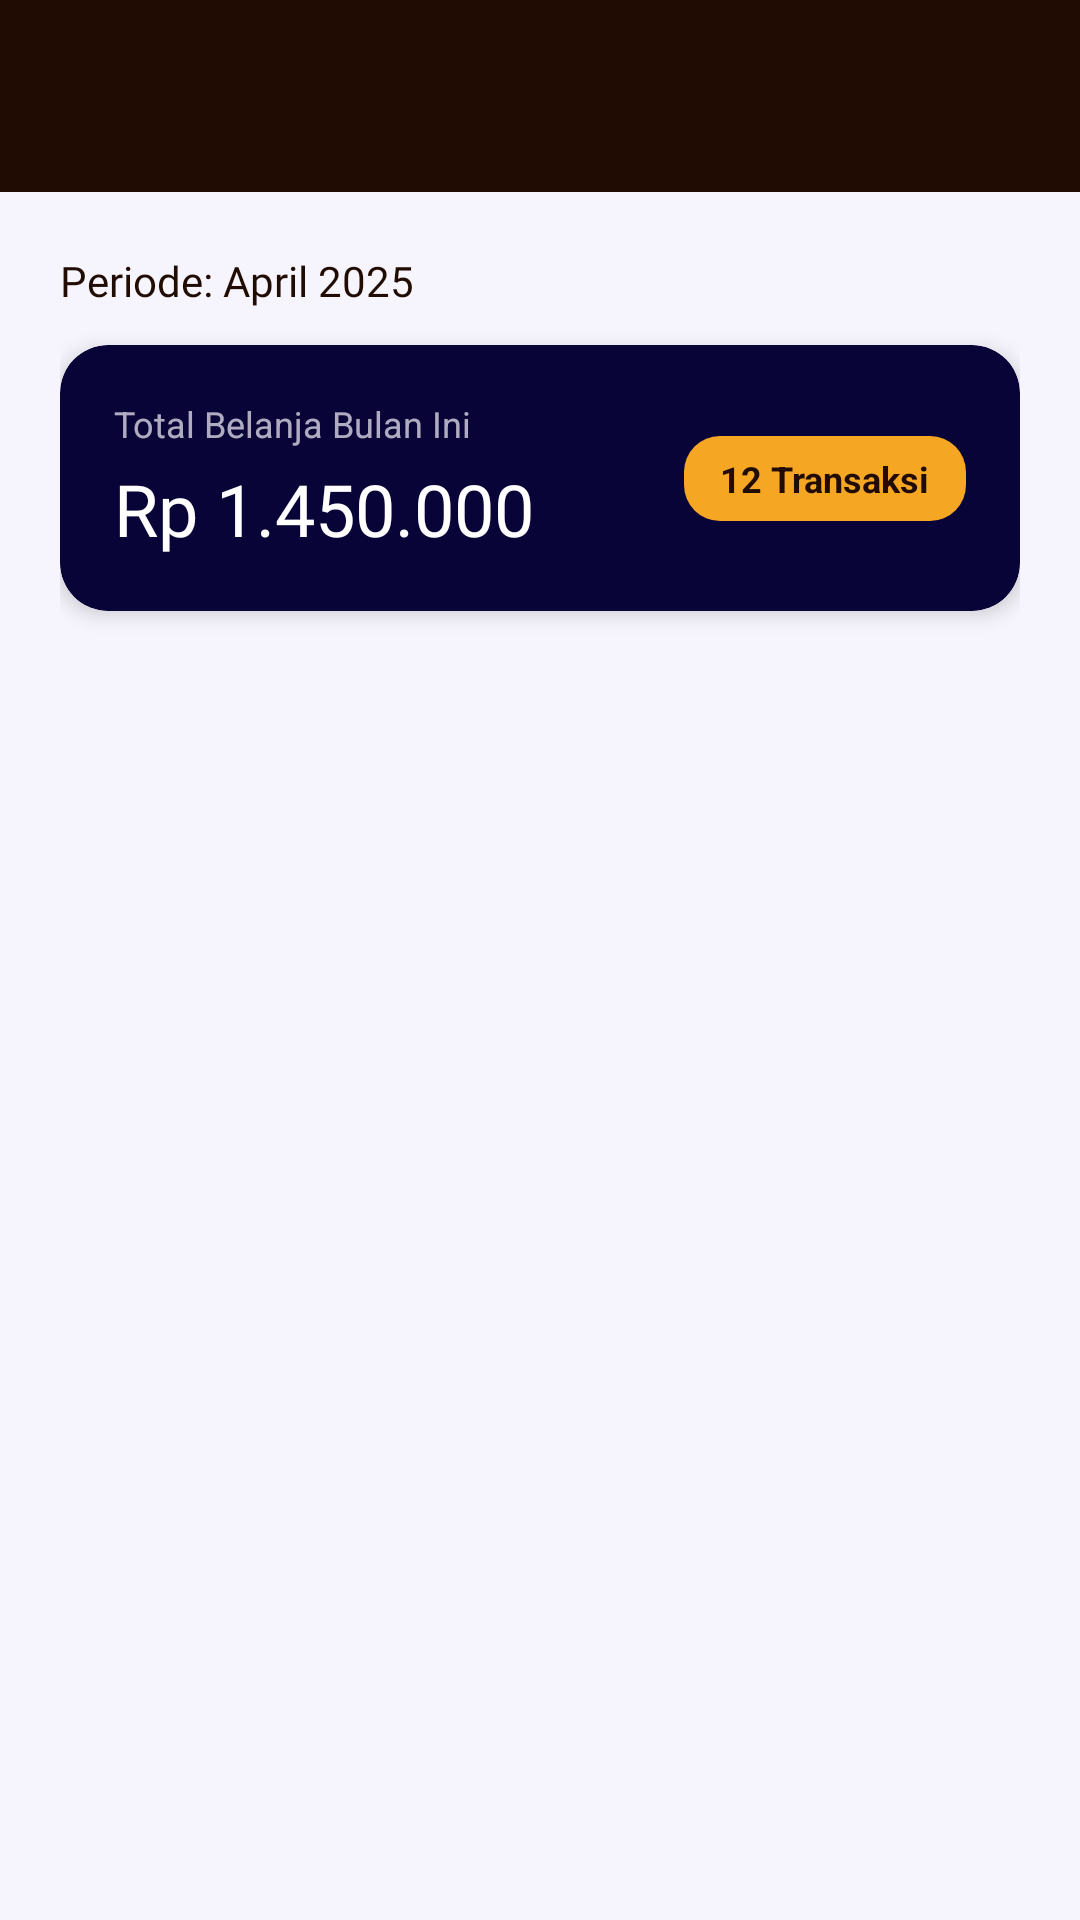

Reconstruct the res/layout file that produces this screen, plus the resources it refers to.
<!-- AndroidManifest.xml: application theme Theme.NVBDilan -->
<!-- res/layout/fragment_history.xml -->
<?xml version="1.0" encoding="utf-8"?>
<androidx.constraintlayout.widget.ConstraintLayout xmlns:android="http://schemas.android.com/apk/res/android"
    xmlns:app="http://schemas.android.com/apk/res-auto"
    xmlns:tools="http://schemas.android.com/tools"
    android:layout_width="match_parent"
    android:layout_height="match_parent"
    android:background="@color/cream"
    tools:context=".History.HistoryFragment">

    <include
        android:id="@+id/layoutToolbar"
        layout="@layout/include_toolbar" />

    <ScrollView
        android:layout_width="match_parent"
        android:layout_height="0dp"
        android:fillViewport="true"
        app:layout_constraintBottom_toBottomOf="parent"
        app:layout_constraintTop_toBottomOf="@+id/layoutToolbar">

        <LinearLayout
            android:layout_width="match_parent"
            android:layout_height="wrap_content"
            android:orientation="vertical"
            android:padding="20dp">

            <TextView
                android:layout_width="wrap_content"
                android:layout_height="wrap_content"
                android:fontFamily="@font/outfit_bold"
                android:text="Periode: April 2025"
                android:textColor="@color/espresso"
                android:textSize="14sp" />

            <androidx.cardview.widget.CardView
                android:layout_width="match_parent"
                android:layout_height="wrap_content"
                android:layout_marginTop="12dp"
                android:layout_marginBottom="16dp"
                app:cardBackgroundColor="@color/deep_navy"
                app:cardCornerRadius="16dp"
                app:cardElevation="4dp">

                <androidx.constraintlayout.widget.ConstraintLayout
                    android:layout_width="match_parent"
                    android:layout_height="wrap_content"
                    android:padding="18dp">

                    <TextView
                        android:id="@+id/tvTotalLabel"
                        android:layout_width="wrap_content"
                        android:layout_height="wrap_content"
                        android:text="Total Belanja Bulan Ini"
                        android:textColor="@color/cream_70"
                        android:textSize="12sp"
                        app:layout_constraintStart_toStartOf="parent"
                        app:layout_constraintTop_toTopOf="parent" />

                    <TextView
                        android:id="@+id/tvTotalBelanja"
                        android:layout_width="wrap_content"
                        android:layout_height="wrap_content"
                        android:layout_marginTop="4dp"
                        android:fontFamily="@font/outfit_bold"
                        android:text="Rp 1.450.000"
                        android:textColor="@color/white"
                        android:textSize="24sp"
                        app:layout_constraintStart_toStartOf="parent"
                        app:layout_constraintTop_toBottomOf="@+id/tvTotalLabel" />

                    <TextView
                        android:id="@+id/tvJumlahTransaksi"
                        android:layout_width="wrap_content"
                        android:layout_height="wrap_content"
                        android:background="@drawable/bg_header_banner"
                        android:backgroundTint="@color/member_gold"
                        android:paddingHorizontal="12dp"
                        android:paddingVertical="6dp"
                        android:text="12 Transaksi"
                        android:textColor="@color/espresso"
                        android:textSize="12sp"
                        android:textStyle="bold"
                        app:layout_constraintBottom_toBottomOf="parent"
                        app:layout_constraintEnd_toEndOf="parent"
                        app:layout_constraintTop_toTopOf="parent" />
                </androidx.constraintlayout.widget.ConstraintLayout>
            </androidx.cardview.widget.CardView>

            
            <androidx.recyclerview.widget.RecyclerView
                android:id="@+id/rvHistoryList"
                android:layout_width="match_parent"
                android:layout_height="wrap_content"
                android:nestedScrollingEnabled="false" />

        </LinearLayout>
    </ScrollView>
</androidx.constraintlayout.widget.ConstraintLayout>
<!-- res/layout/include_toolbar.xml (included above) -->
<?xml version="1.0" encoding="utf-8"?>
<com.google.android.material.appbar.AppBarLayout
    xmlns:android="http://schemas.android.com/apk/res/android"
    xmlns:app="http://schemas.android.com/apk/res-auto"
    android:id="@+id/appBar"
    android:layout_width="match_parent"
    android:layout_height="wrap_content"
    android:background="@color/espresso"
    android:fitsSystemWindows="true">

    <androidx.appcompat.widget.Toolbar
        android:id="@+id/toolbar"
        android:layout_width="match_parent"
        android:layout_height="?attr/actionBarSize"
        android:background="@color/espresso"
        app:titleTextAppearance="@style/TextAppearance.NVB.ToolbarTitle"
        app:titleTextColor="@color/cream" />
</com.google.android.material.appbar.AppBarLayout>
<!-- resources referenced by this layout -->
<resources>
  <color name="cream">#F6F4FC</color>
  <color name="cream_70">#B3F6F4FC</color>
  <color name="deep_navy">#090437</color>
  <color name="espresso">#200C02</color>
  <color name="member_gold">#F5A623</color>
  <color name="white">#FFFFFF</color>
  <!-- drawable bg_header_banner (drawable) -->
  <?xml version="1.0" encoding="utf-8"?>
  <shape xmlns:android="http://schemas.android.com/apk/res/android"
      android:shape="rectangle">
      <solid android:color="#6A3219" />
      <corners android:radius="12dp" />
  </shape>
  <style name="TextAppearance.NVB.ToolbarTitle" parent="TextAppearance.Material3.TitleLarge">
          <item name="android:fontFamily">@font/outfit_bold</item>
          <item name="android:textSize">20sp</item>
          <item name="android:textColor">@color/cream</item>
      </style>
  <style name="Theme.NVBDilan" parent="Base.Theme.NVBDilan" />
  <style name="Base.Theme.NVBDilan" parent="Theme.Material3.Light.NoActionBar">
          <item name="colorPrimary">@color/espresso</item>
          <item name="colorOnPrimary">@color/cream</item>
          <item name="colorPrimaryContainer">@color/coffee_brown</item>
          <item name="colorOnPrimaryContainer">@color/cream</item>
          <item name="colorSecondary">@color/member_gold</item>
          <item name="colorOnSecondary">@color/espresso</item>
          <item name="colorTertiary">@color/deep_navy</item>
          <item name="colorOnTertiary">@color/cream</item>
          <item name="android:colorBackground">@color/cream</item>
          <item name="colorSurface">@color/cream</item>
          <item name="colorOnSurface">@color/espresso</item>
          <item name="android:statusBarColor">@color/espresso</item>
      </style>
  <color name="coffee_brown">#7C4600</color>
</resources>
